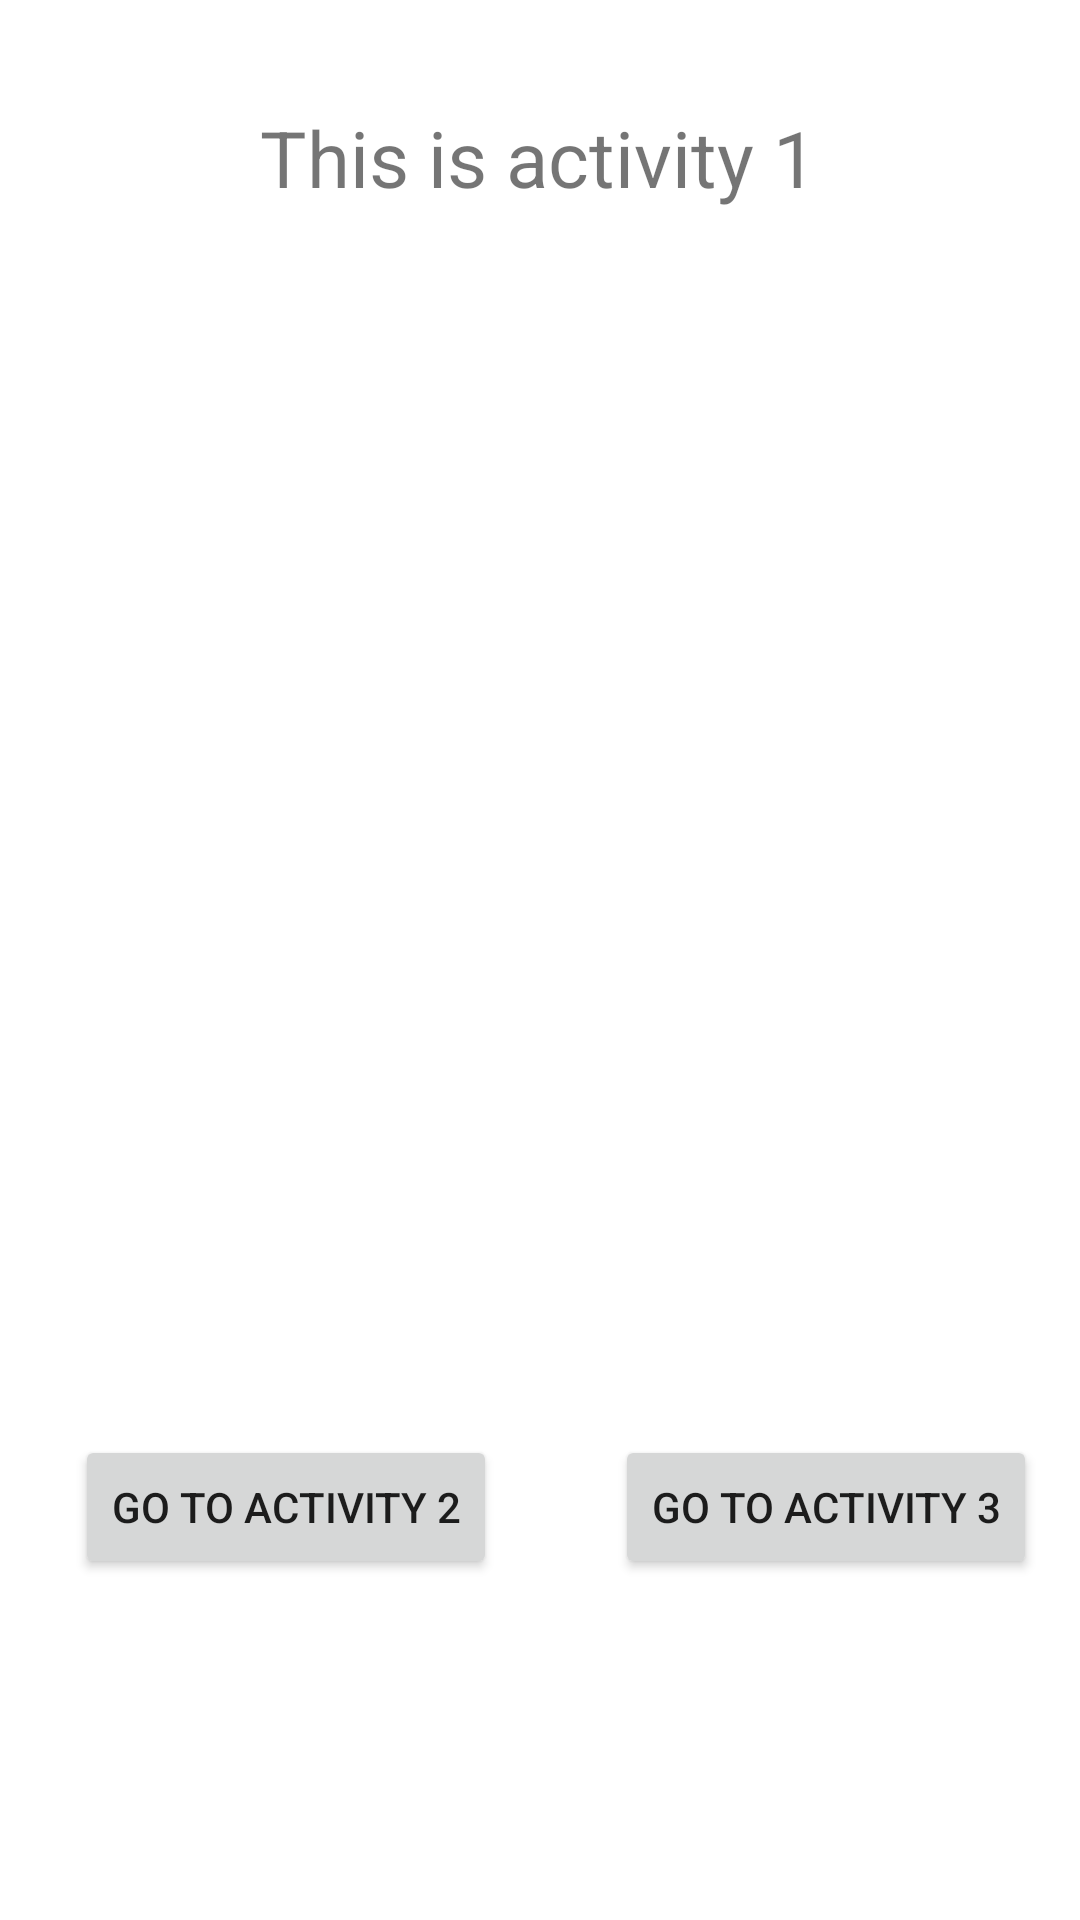

Write the Android layout XML for this screen, with the resource values it uses.
<!-- AndroidManifest.xml: application theme Theme.ElghazalymidT1 -->
<!-- res/layout/activity_main.xml -->
<?xml version="1.0" encoding="utf-8"?>
<androidx.constraintlayout.widget.ConstraintLayout xmlns:android="http://schemas.android.com/apk/res/android"
    xmlns:app="http://schemas.android.com/apk/res-auto"
    xmlns:tools="http://schemas.android.com/tools"
    android:layout_width="match_parent"
    android:layout_height="match_parent"
    tools:context=".MainActivity">


<ImageView
android:id="@+id/imageView"
android:layout_width="409dp"
android:layout_height="419dp"
app:layout_constraintBottom_toBottomOf="parent"
app:layout_constraintEnd_toEndOf="parent"
app:layout_constraintHorizontal_bias="0.428"
app:layout_constraintStart_toStartOf="parent"
app:layout_constraintTop_toTopOf="parent"
app:layout_constraintVertical_bias="0.012"
app:srcCompat="@drawable/cat" />

<Button
android:id="@+id/bttn1"
android:layout_width="wrap_content"
android:layout_height="wrap_content"
android:text="@string/bttnTo2"
app:layout_constraintBottom_toBottomOf="parent"
app:layout_constraintEnd_toEndOf="parent"
app:layout_constraintHorizontal_bias="0.114"
app:layout_constraintStart_toStartOf="parent"
app:layout_constraintTop_toTopOf="parent"
app:layout_constraintVertical_bias="0.808" />

<Button
android:id="@+id/bttn2"
android:layout_width="wrap_content"
android:layout_height="wrap_content"
android:text="@string/bttnto3"
app:layout_constraintBottom_toBottomOf="parent"
app:layout_constraintEnd_toEndOf="parent"
app:layout_constraintHorizontal_bias="0.934"
app:layout_constraintStart_toStartOf="parent"
app:layout_constraintTop_toTopOf="parent"
app:layout_constraintVertical_bias="0.808" />

<TextView
android:id="@+id/textView"
android:layout_width="wrap_content"
android:layout_height="37dp"
android:text="@string/txtActivity1"
android:textSize="26dp"
app:layout_constraintBottom_toBottomOf="parent"
app:layout_constraintEnd_toEndOf="parent"
app:layout_constraintHorizontal_bias="0.498"
app:layout_constraintStart_toStartOf="parent"
app:layout_constraintTop_toTopOf="parent"
app:layout_constraintVertical_bias="0.058" />

</androidx.constraintlayout.widget.ConstraintLayout>
<!-- resources referenced by this layout -->
<resources>
  <string name="bttnTo2">Go to activity 2</string>
  <string name="bttnto3">Go to activity 3</string>
  <string name="txtActivity1">This is activity 1</string>
  <style name="Theme.ElghazalymidT1" parent="Theme.MaterialComponents.DayNight.DarkActionBar">
          
          <item name="colorPrimary">@color/purple_500</item>
          <item name="colorPrimaryVariant">@color/purple_700</item>
          <item name="colorOnPrimary">@color/white</item>
          
          <item name="colorSecondary">@color/teal_200</item>
          <item name="colorSecondaryVariant">@color/teal_700</item>
          <item name="colorOnSecondary">@color/black</item>
          
          <item name="android:statusBarColor" tools:targetApi="l">?attr/colorPrimaryVariant</item>
          
      </style>
  <!-- not gathered from this repository: default colours our renderer supplied (Android Studio template values) -->
  <color name="purple_500">#FF6200EE</color>
  <color name="purple_700">#FF3700B3</color>
  <color name="teal_200">#FF03DAC5</color>
  <color name="teal_700">#FF018786</color>
  <color name="black">#FF000000</color>
  <color name="white">#FFFFFFFF</color>
</resources>
